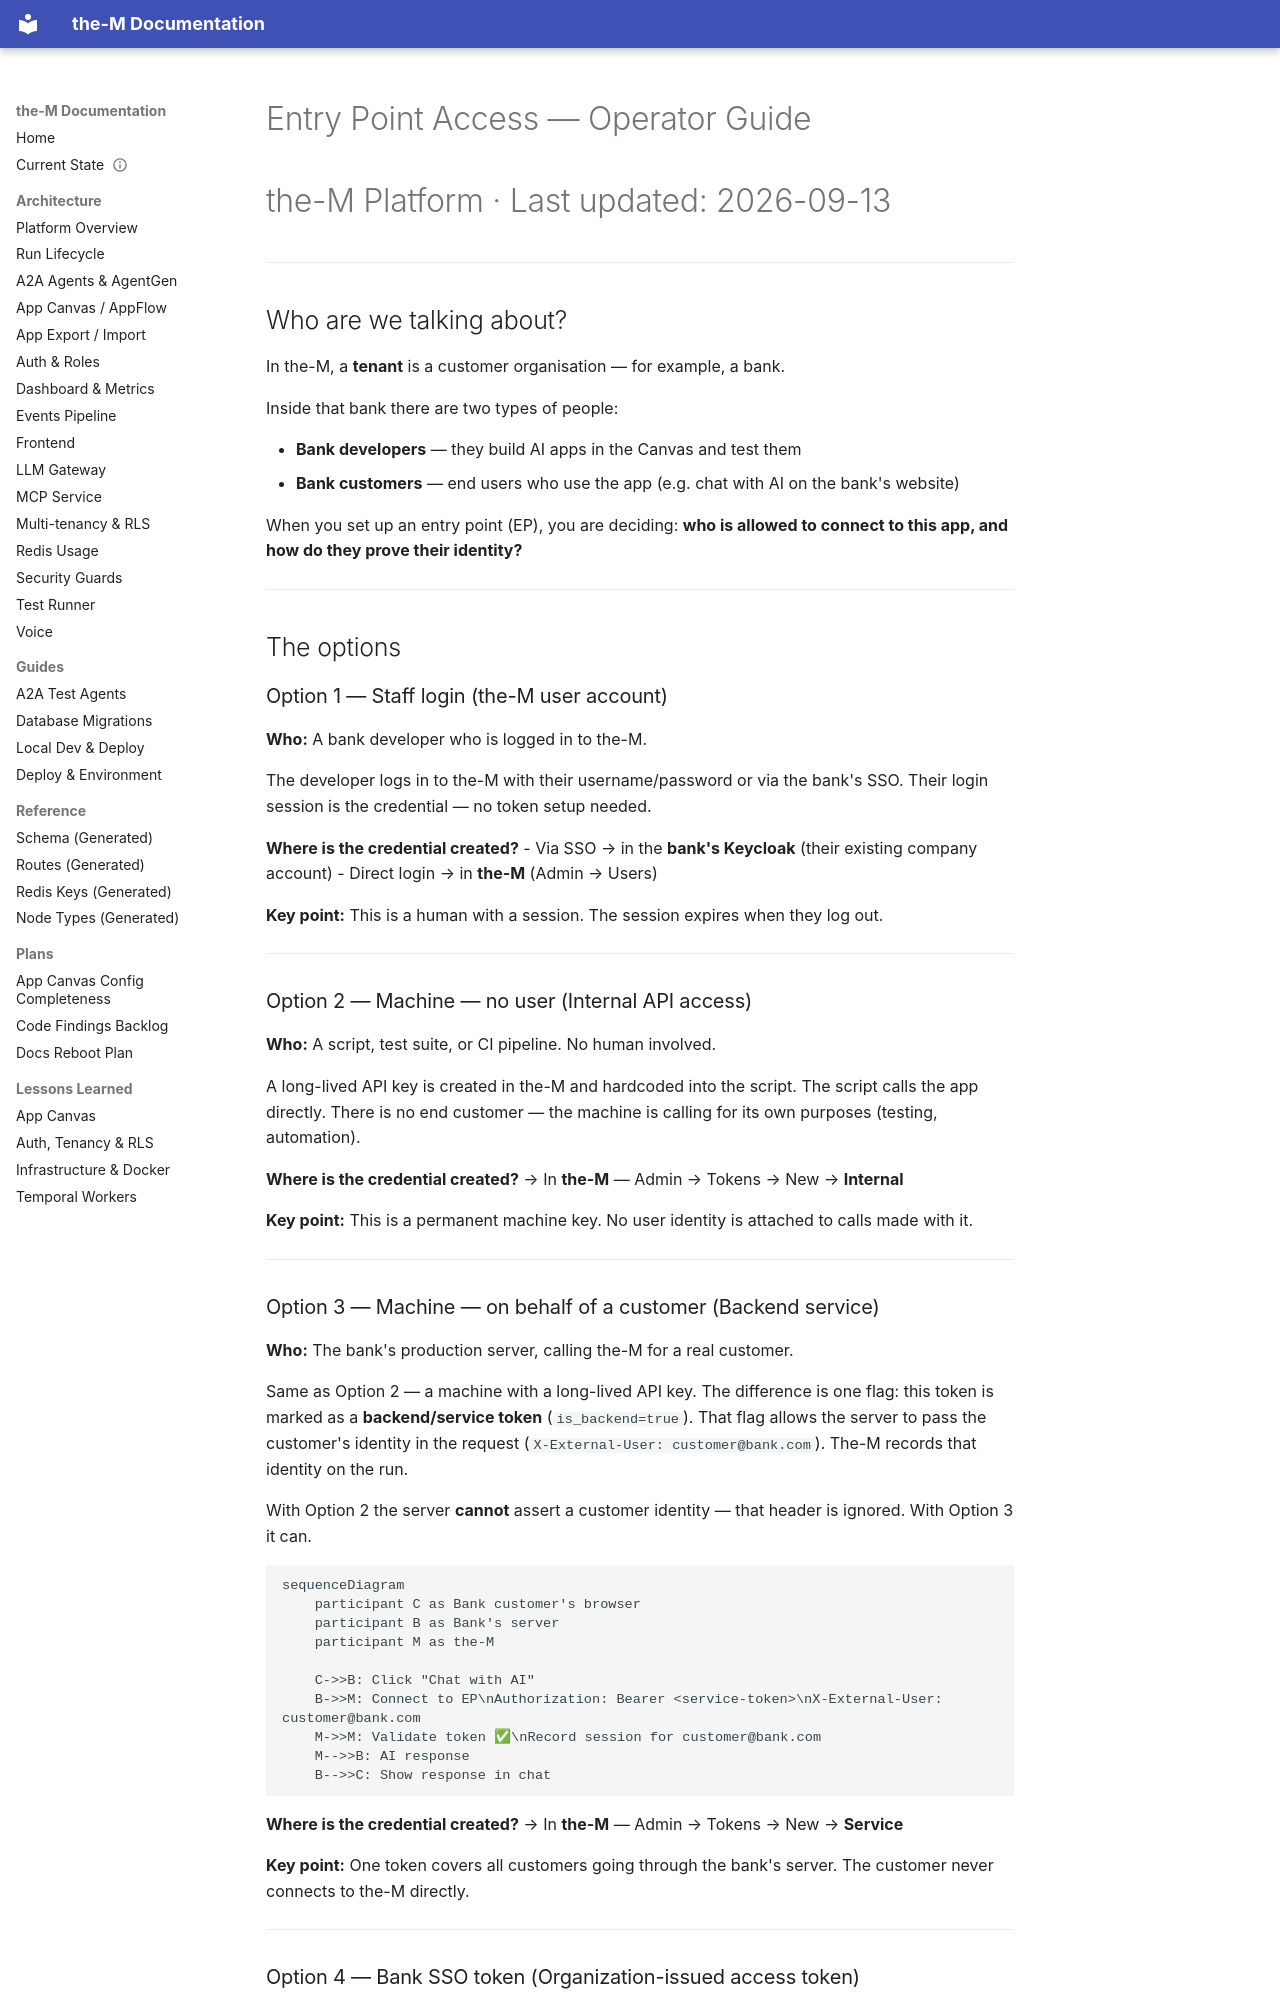

repository: aviciot/theM · page: EP_ACCESS_GUIDE/index.html · generator: mkdocs

# Entry Point Access — Operator Guide
# the-M Platform · Last updated: 2026-09-13

---

## Who are we talking about?

In the-M, a **tenant** is a customer organisation — for example, a bank.

Inside that bank there are two types of people:

- **Bank developers** — they build AI apps in the Canvas and test them
- **Bank customers** — end users who use the app (e.g. chat with AI on the bank's website)

When you set up an entry point (EP), you are deciding: **who is allowed to connect to this app, and how do they prove their identity?**

---

## The options

### Option 1 — Staff login (the-M user account)

**Who:** A bank developer who is logged in to the-M.

The developer logs in to the-M with their username/password or via the bank's SSO. Their login session is the credential — no token setup needed.

**Where is the credential created?**
- Via SSO → in the **bank's Keycloak** (their existing company account)
- Direct login → in **the-M** (Admin → Users)

**Key point:** This is a human with a session. The session expires when they log out.

---

### Option 2 — Machine — no user (Internal API access)

**Who:** A script, test suite, or CI pipeline. No human involved.

A long-lived API key is created in the-M and hardcoded into the script. The script calls the app directly. There is no end customer — the machine is calling for its own purposes (testing, automation).

**Where is the credential created?**
→ In **the-M** — Admin → Tokens → New → **Internal**

**Key point:** This is a permanent machine key. No user identity is attached to calls made with it.

---

### Option 3 — Machine — on behalf of a customer (Backend service)

**Who:** The bank's production server, calling the-M for a real customer.

Same as Option 2 — a machine with a long-lived API key. The difference is one flag: this token is marked as a **backend/service token** (`is_backend=true`). That flag allows the server to pass the customer's identity in the request (`X-External-User: customer@bank.com`). The-M records that identity on the run.

With Option 2 the server **cannot** assert a customer identity — that header is ignored. With Option 3 it can.

```mermaid
sequenceDiagram
    participant C as Bank customer's browser
    participant B as Bank's server
    participant M as the-M

    C->>B: Click "Chat with AI"
    B->>M: Connect to EP\nAuthorization: Bearer <service-token>\nX-External-User: customer@bank.com
    M->>M: Validate token ✅\nRecord session for customer@bank.com
    M-->>B: AI response
    B-->>C: Show response in chat
```

**Where is the credential created?**
→ In **the-M** — Admin → Tokens → New → **Service**

**Key point:** One token covers all customers going through the bank's server. The customer never connects to the-M directly.

---
